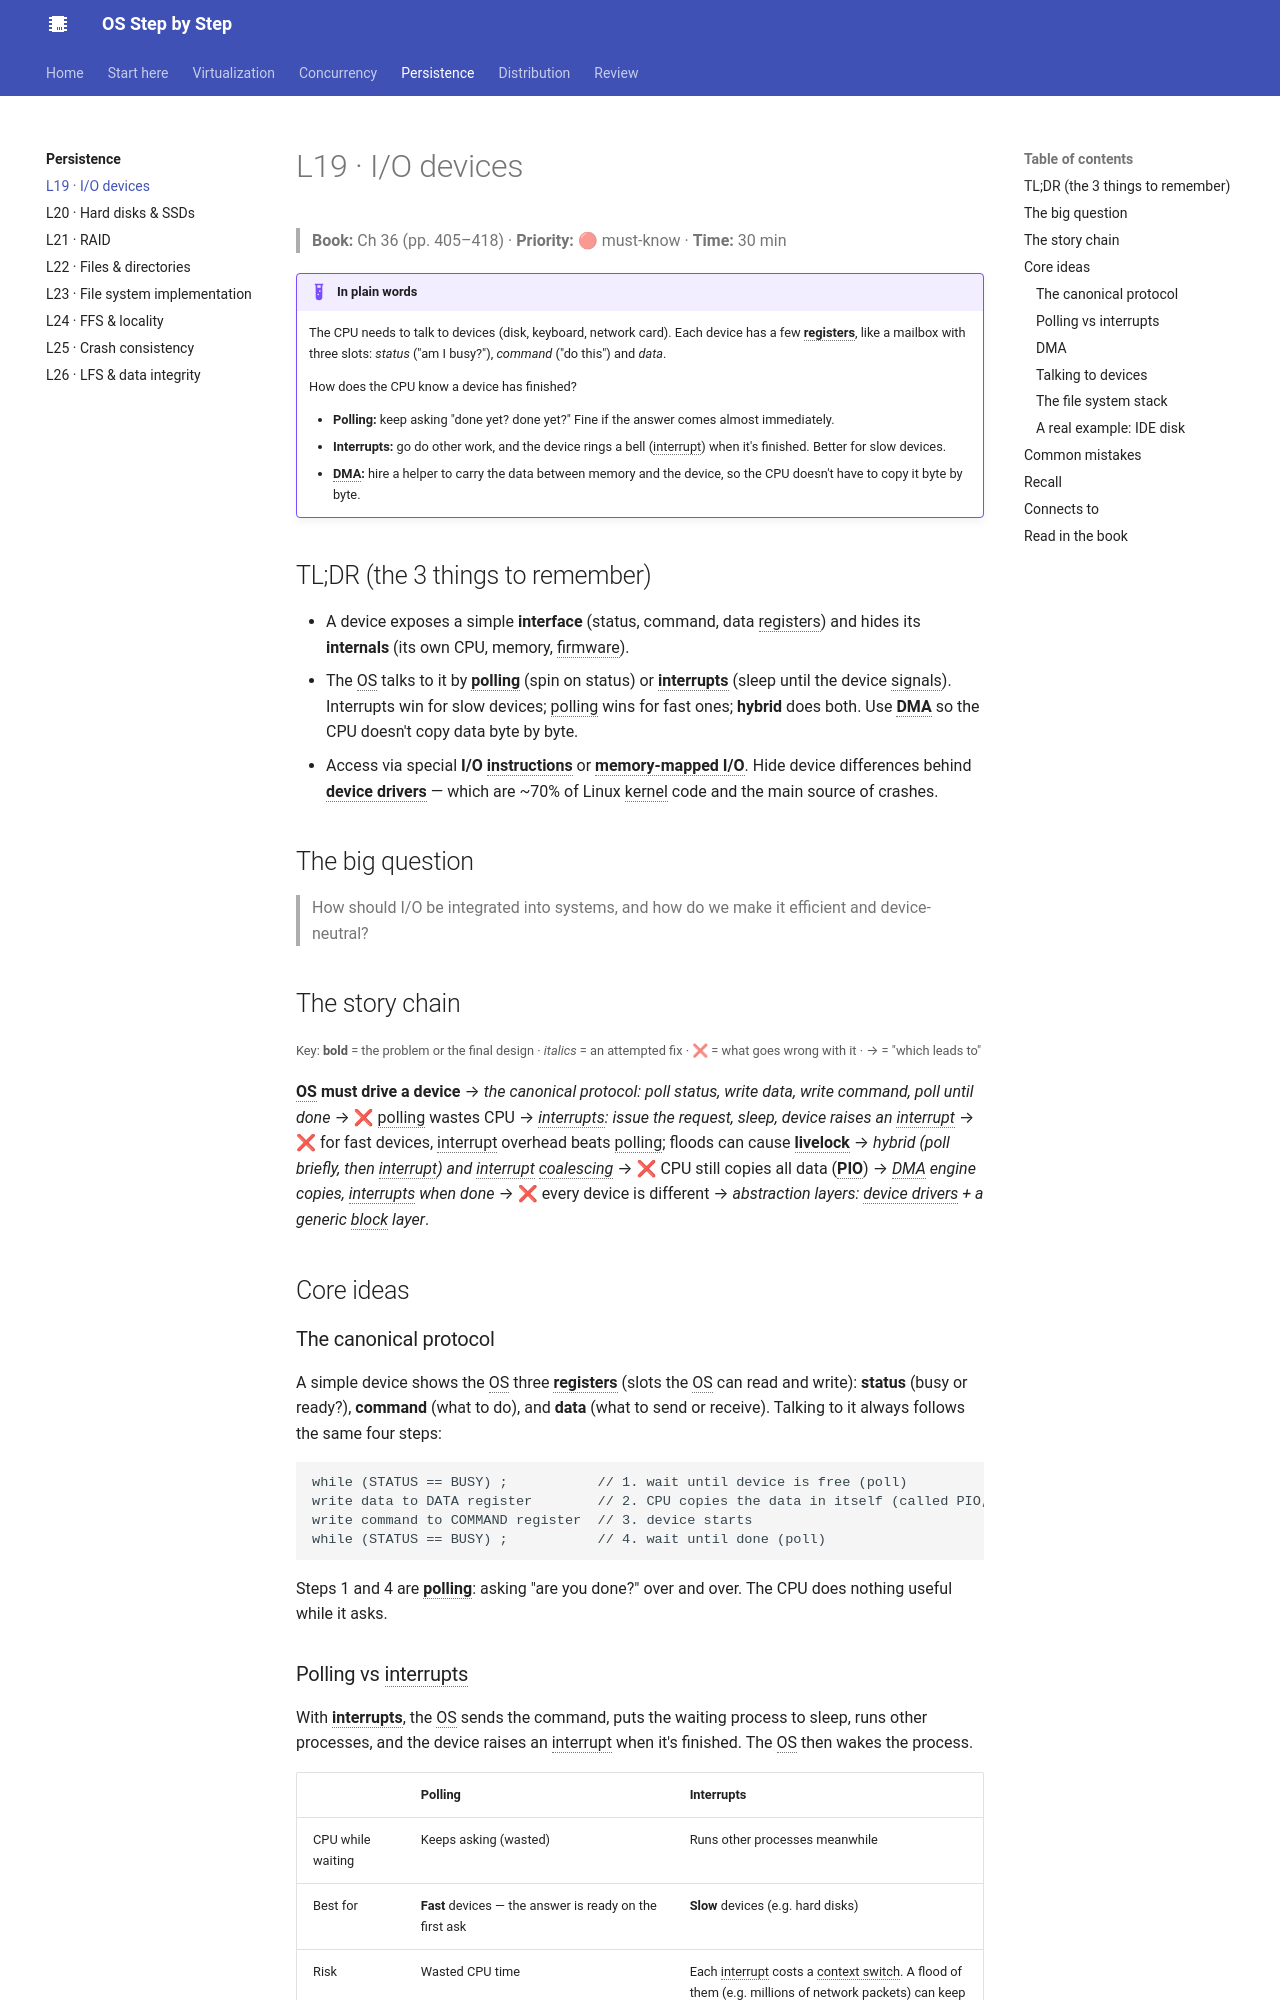

repository: khanhafizurrahman32/os-step-by-step · page: persistence/l19-io/index.html · generator: mkdocs

# L19 · I/O devices

> **Book:** Ch 36 (pp. 405–418) · **Priority:** 🔴 must-know · **Time:** 30 min

!!! example "In plain words"
    The CPU needs to talk to devices (disk, keyboard, network card). Each device has a few **registers**, like a mailbox with three slots: *status* ("am I busy?"), *command* ("do this") and *data*.

    How does the CPU know a device has finished?

    - **Polling:** keep asking "done yet? done yet?" Fine if the answer comes almost immediately.
    - **Interrupts:** go do other work, and the device rings a bell (interrupt) when it's finished. Better for slow devices.
    - **DMA:** hire a helper to carry the data between memory and the device, so the CPU doesn't have to copy it byte by byte.

## TL;DR (the 3 things to remember)

- A device exposes a simple **interface** (status, command, data registers) and hides its **internals** (its own CPU, memory, firmware).
- The OS talks to it by **polling** (spin on status) or **interrupts** (sleep until the device signals). Interrupts win for slow devices; polling wins for fast ones; **hybrid** does both. Use **DMA** so the CPU doesn't copy data byte by byte.
- Access via special **I/O instructions** or **memory-mapped I/O**. Hide device differences behind **device drivers** — which are ~70% of Linux kernel code and the main source of crashes.

## The big question

> How should I/O be integrated into systems, and how do we make it efficient and device-neutral?

## The story chain

<small>Key: **bold** = the problem or the final design · *italics* = an attempted fix · ❌ = what goes wrong with it · → = "which leads to"</small>

**OS must drive a device** → *the canonical protocol: poll status, write data, write command, poll until done* → ❌ polling wastes CPU → *interrupts: issue the request, sleep, device raises an interrupt* → ❌ for fast devices, interrupt overhead beats polling; floods can cause **livelock** → *hybrid (poll briefly, then interrupt) and interrupt coalescing* → ❌ CPU still copies all data (**PIO**) → *DMA engine copies, interrupts when done* → ❌ every device is different → *abstraction layers: device drivers + a generic block layer*.

## Core ideas

### The canonical protocol

A simple device shows the OS three **registers** (slots the OS can read and write): **status** (busy or ready?), **command** (what to do), and **data** (what to send or receive). Talking to it always follows the same four steps:

```
while (STATUS == BUSY) ;           // 1. wait until device is free (poll)
write data to DATA register        // 2. CPU copies the data in itself (called PIO, programmed I/O)
write command to COMMAND register  // 3. device starts
while (STATUS == BUSY) ;           // 4. wait until done (poll)
```

Steps 1 and 4 are **polling**: asking "are you done?" over and over. The CPU does nothing useful while it asks.
